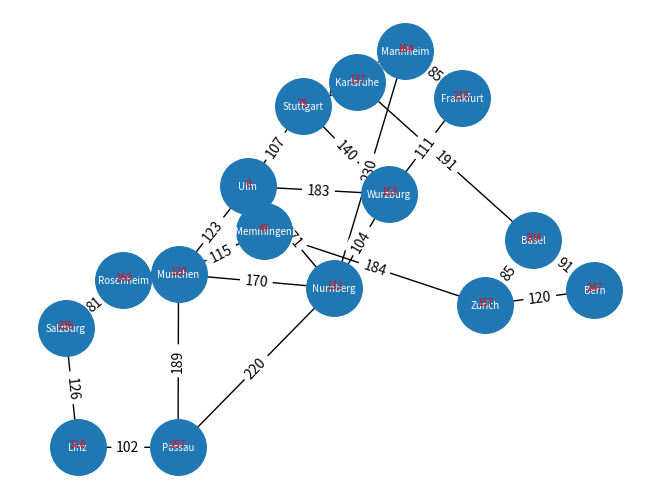

Source code (Python):
import matplotlib.pyplot as plt
import networkx as nx
G = nx.Graph()
G.add_node("Basel",h=204)
G.add_node('Bern', h=247)
G.add_node('Frankfurt',h=215)
G.add_node("Karlsruhe",h=137)
G.add_node('Linz', h=318)
G.add_node('Mannheim', h=164)
G.add_node('Munchen', h=120)
G.add_node('Memmingen', h=47)
G.add_node('Nurnberg', h=132)
G.add_node('Passau', h=257)
G.add_node('Rosenheim',h=168)
G.add_node("Stuttgart", h=75)
G.add_node('Salzburg', h=236)
G.add_node('Wurzburg', h=153)
G.add_node('Zurich', h=157)
G.add_node('Ulm', h=0)
G.add_edge('Frankfurt', 'Wurzburg',weight=111)
G.add_edge('Frankfurt', 'Mannheim', weight=85)
G.add_edge('Wurzburg', 'Nurnberg', weight=104)
G.add_edge('Wurzburg', 'Stuttgart',weight=140)
G.add_edge('Wurzburg', 'Ulm', weight=183)
G.add_edge('Mannheim', 'Nurnberg', weight=230)
G.add_edge('Mannheim', 'Karlsruhe', weight=67)
G.add_edge('Karlsruhe', 'Basel', weight=191)
G.add_edge('Karlsruhe', 'Stuttgart',weight=64)
G.add_edge('Nurnberg', 'Ulm', weight=171)
G.add_edge('Nurnberg', 'Munchen', weight=170)
G.add_edge('Nurnberg', 'Passau', weight=220)
G.add_edge('Stuttgart', 'Ulm', weight=107)
G.add_edge('Basel', 'Bern', weight=91)
G.add_edge('Basel', 'Zurich', weight=85)
G.add_edge('Bern', 'Zurich', weight=120)
G.add_edge('Zurich', 'Memmingen', weight=184)
G.add_edge('Memmingen', 'Ulm', weight=55)
G.add_edge('Memmingen', 'Munchen', weight=115)
G.add_edge('Munchen', 'Ulm', weight=123)
G.add_edge('Munchen', 'Passau', weight=189)
G.add_edge('Munchen', 'Rosenheim', weight=59)
G.add_edge('Rosenheim', 'Salzburg', weight=81)
G.add_edge('Passau', 'Linz', weight=102)
G.add_edge('Salzburg', 'Linz', weight=126)
nx.draw(G, pos=nx.kamada_kawai_layout(G), with_labels='True',node_size=1600, font_size=7, font_color='white')
labels = nx.get_edge_attributes(G, 'weight') 
heuristics = nx.get_node_attributes(G,name="h")
plt.figure(1)
nx.draw_networkx_edge_labels(G, pos=nx.kamada_kawai_layout(G),edge_labels=labels)
nx.draw_networkx_labels(G, pos=nx.kamada_kawai_layout(G), font_size=7,labels=heuristics, font_color="red", verticalalignment='baseline')
plt.show()
